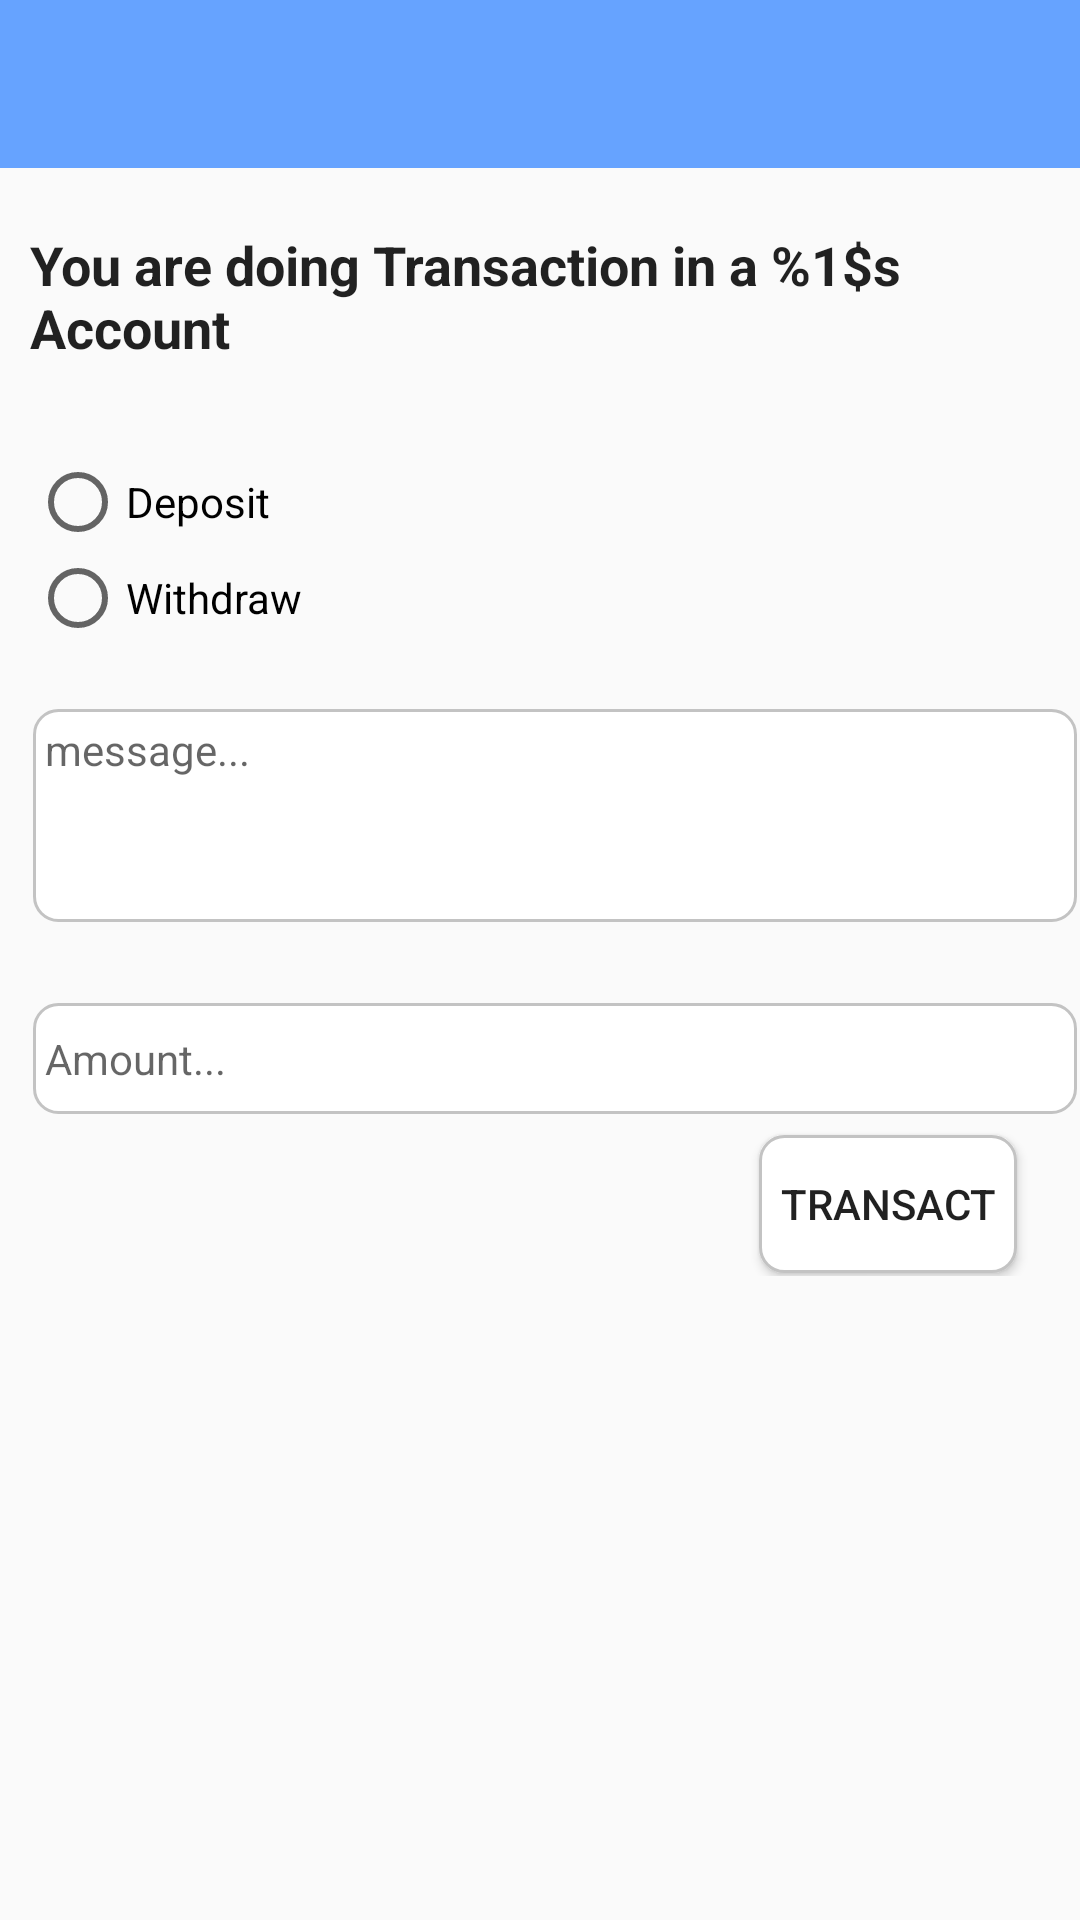

Produce the Android XML layout that renders to this screen, including the resource entries it uses.
<!-- AndroidManifest.xml: application theme AppTheme -->
<!-- res/layout/layout_transaction.xml -->
<?xml version="1.0" encoding="utf-8"?>
<layout xmlns:android="http://schemas.android.com/apk/res/android">

    <data>

    </data>

    <RelativeLayout
        android:layout_width="match_parent"
        android:layout_height="wrap_content"
        android:orientation="vertical">

        <include
            android:id="@+id/toolbar"
            layout="@layout/toolbar" />

        <RelativeLayout
            android:id="@+id/rel1"
            android:layout_width="match_parent"
            android:layout_height="wrap_content"
            android:layout_below="@+id/toolbar"
            android:layout_marginTop="10dp"
            android:padding="10dp">

            <TextView
                android:id="@+id/textViewAccount"
                android:layout_width="wrap_content"
                android:layout_height="wrap_content"
                android:layout_centerInParent="true"
                android:text="@string/transaction_name"
                android:textSize="18sp"
                android:textStyle="bold" />

        </RelativeLayout>

        <RadioGroup
            android:id="@+id/radioGroup"
            android:layout_width="wrap_content"
            android:layout_height="wrap_content"
            android:layout_below="@+id/rel1"
            android:layout_marginTop="10dp"
            android:padding="10dp">

            <RadioButton
                android:id="@+id/radio_deposit"
                android:layout_width="wrap_content"
                android:layout_height="wrap_content"
                android:text="Deposit" />

            <RadioButton
                android:id="@+id/radio_withdraw"
                android:layout_width="wrap_content"
                android:layout_height="wrap_content"
                android:text="Withdraw" />

        </RadioGroup>

        <EditText
            android:id="@+id/input_reason"
            android:layout_width="match_parent"
            android:layout_height="wrap_content"
            android:layout_below="@+id/radioGroup"
            android:layout_marginStart="10dp"
            android:layout_marginTop="10dp"
            android:background="@drawable/grey_border"
            android:gravity="start"
            android:hint="message..."
            android:maxLines="15"
            android:minLines="4"
            android:paddingLeft="5dp"
            android:paddingTop="5dp"
            android:paddingRight="5dp"
            android:textSize="14sp" />

        <RelativeLayout
            android:layout_width="match_parent"
            android:layout_height="wrap_content"
            android:layout_below="@+id/input_reason"
            android:layout_marginStart="10dp"
            android:layout_marginTop="10dp">

            <EditText
                android:id="@+id/input_amount"
                android:layout_width="match_parent"
                android:layout_height="wrap_content"
                android:layout_marginTop="15dp"
                android:background="@drawable/grey_border"
                android:gravity="start"
                android:hint="Amount..."
                android:inputType="number"
                android:maxLines="4"
                android:minLines="1"
                android:paddingLeft="5dp"
                android:paddingTop="10dp"
                android:paddingRight="5dp"
                android:paddingBottom="10dp"
                android:textSize="14sp" />

            <Button
                android:id="@+id/btn_transact"
                android:layout_width="wrap_content"
                android:layout_height="wrap_content"
                android:layout_below="@+id/input_amount"
                android:layout_alignParentEnd="true"
                android:layout_marginTop="5dp"
                android:layout_marginEnd="20dp"
                android:background="@drawable/grey_border"
                android:text="Transact" />
        </RelativeLayout>

        <ProgressBar
            android:id="@+id/transactionProgress"
            android:layout_width="wrap_content"
            android:layout_height="wrap_content"
            android:visibility="gone"
            android:layout_centerInParent="true" />

    </RelativeLayout>
</layout>
<!-- res/layout/toolbar.xml (included above) -->
<?xml version="1.0" encoding="utf-8"?>
<androidx.appcompat.widget.Toolbar xmlns:android="http://schemas.android.com/apk/res/android"
    xmlns:app="http://schemas.android.com/apk/res-auto"
    android:layout_width="match_parent"
    android:layout_height="wrap_content"
    android:background="@color/blue1"
    android:theme="@style/ThemeOverlay.AppCompat.Dark.ActionBar"
    app:popupTheme="@style/ThemeOverlay.AppCompat.Light">

</androidx.appcompat.widget.Toolbar>
<!-- resources referenced by this layout -->
<resources>
  <color name="blue1">#66a3ff</color>
  <!-- drawable grey_border (drawable) -->
  <?xml version="1.0" encoding="utf-8"?>
  <layer-list xmlns:android="http://schemas.android.com/apk/res/android"
      android:layout_width="match_parent"
      android:layout_height="1dp">
  
      <item
          android:bottom="1dp"
          android:left="1dp"
          android:right="1dp"
          android:top="1dp">
  
          <shape android:shape="rectangle">
              <stroke
                  android:width="1dp"
                  android:color="@color/Grey" />
              <solid android:color="@color/White" />
              <corners android:radius="8dp" />
          </shape>
  
      </item>
  </layer-list>
  <string name="transaction_name">You are doing Transaction in a %1$s Account</string>
  <style name="AppTheme" parent="Theme.AppCompat.Light.NoActionBar">
          <item name="colorPrimary">@color/colorPrimary</item>
          <item name="colorPrimaryDark">@color/colorPrimaryDark</item>
          <item name="colorAccent">@color/colorAccent</item>
          <item name="android:textViewStyle">@style/AppTheme.Widget.TextView</item>
          <item name="android:editTextStyle">@style/AppTheme.Widget.EditText</item>
      </style>
  <color name="Grey">#c3c3c3 </color>
  <color name="White">#fff</color>
  <color name="colorPrimary">#66a3ff</color>
  <color name="colorPrimaryDark">#66a3ff</color>
  <color name="colorAccent">#66a3ff</color>
  <style name="AppTheme.Widget.TextView" parent="TextAppearance.AppCompat" />
  <style name="AppTheme.Widget.EditText" parent="Widget.AppCompat.EditText" />
</resources>
